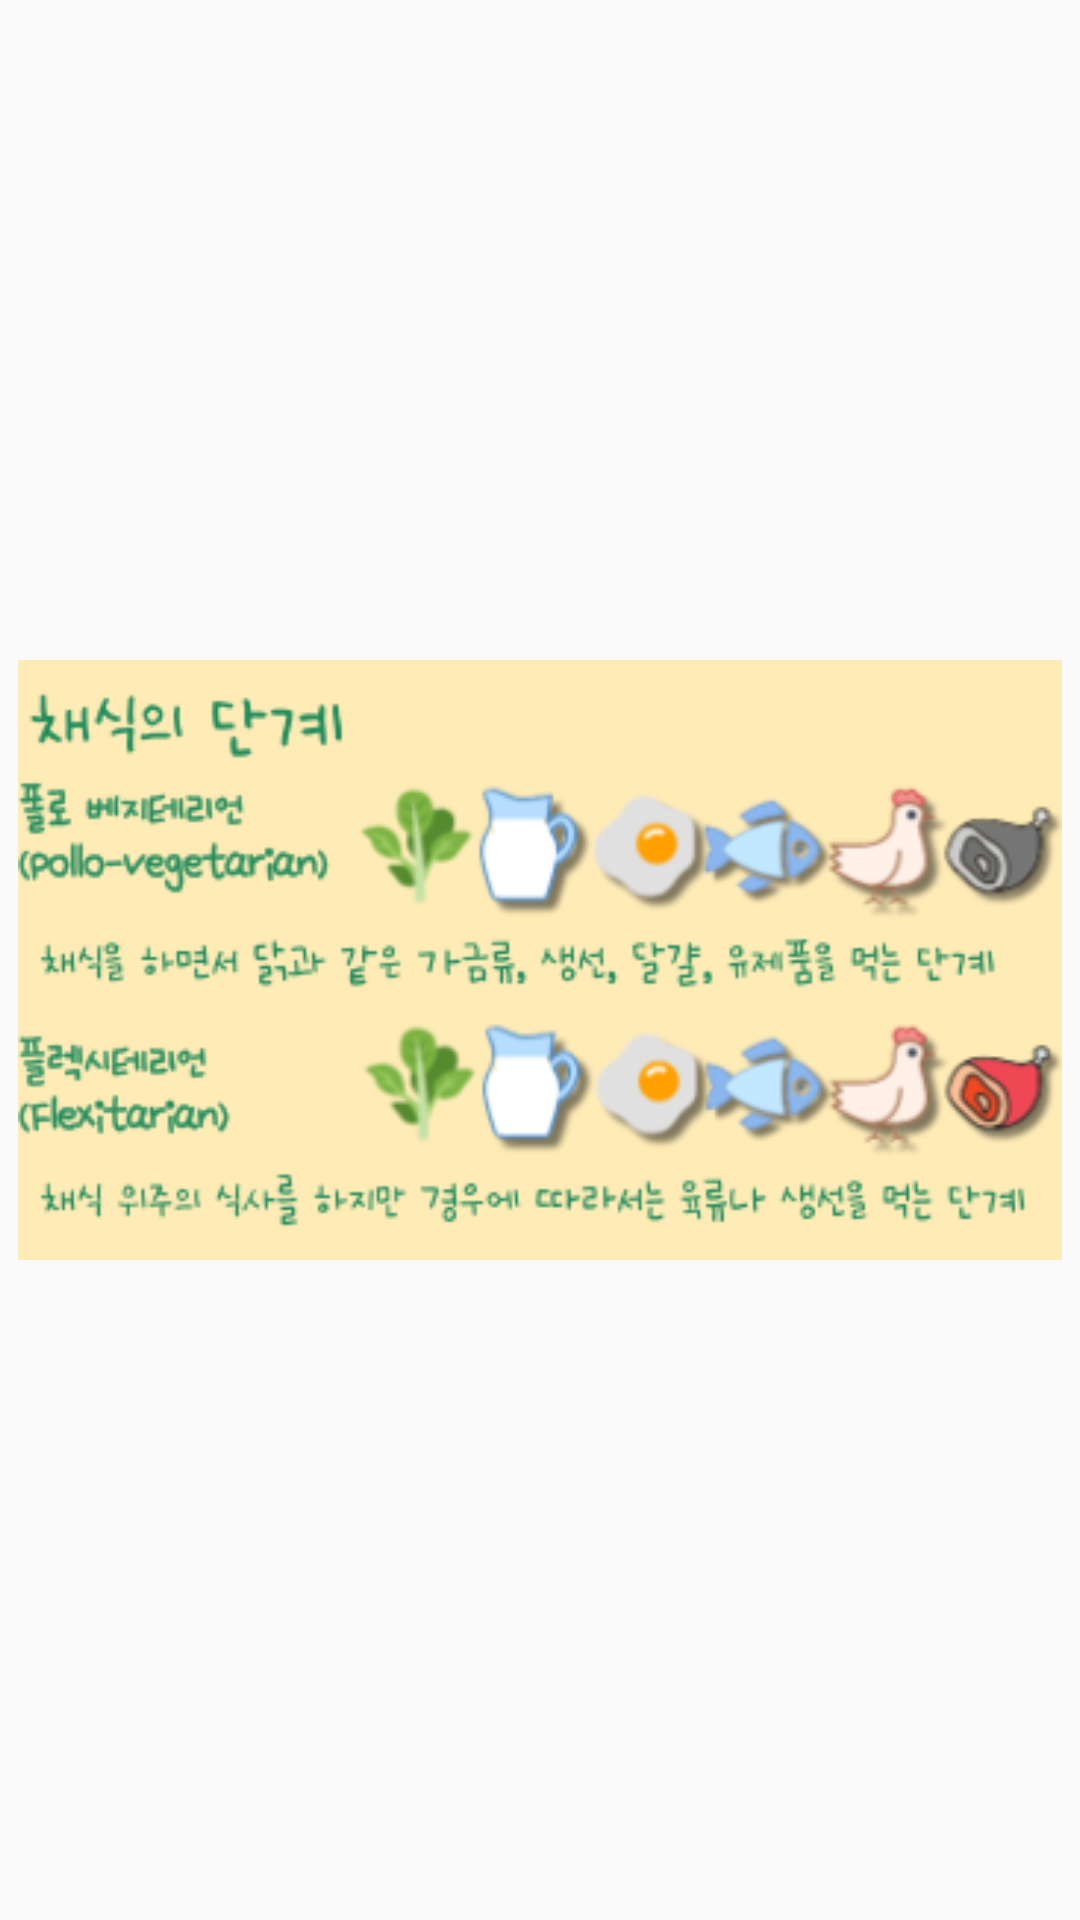

Write the Android layout XML for this screen, with the resource values it uses.
<!-- AndroidManifest.xml: application theme Theme.Vgprogram -->
<!-- res/layout/frame_3.xml -->
<?xml version="1.0" encoding="utf-8"?>
<LinearLayout
    xmlns:android="http://schemas.android.com/apk/res/android"
    android:layout_width="match_parent"
    android:layout_height="match_parent"
    android:gravity="center"
    android:orientation="vertical"
    >
    <ImageView
        android:layout_width="400dp"
        android:layout_height="200dp"
        android:gravity="center"
        android:src="@drawable/vegestage3"
        />

</LinearLayout>
<!-- resources referenced by this layout -->
<resources>
  <!-- drawable vegestage3: png bitmap (drawable, 55375 bytes) -->
  <style name="Theme.Vgprogram" parent="Theme.AppCompat.Light.NoActionBar">
  
          
          <item name="colorPrimary">#0E797A</item>
          <item name="colorPrimaryVariant">#0E797A</item>
          <item name="colorOnPrimary">@color/textc</item>
          
          <item name="colorSecondary">@color/teal_200</item>
          <item name="colorSecondaryVariant">@color/teal_700</item>
          <item name="colorOnSecondary">@color/black</item>
          
          <item name="android:statusBarColor" tools:targetApi="l">?attr/colorPrimaryVariant</item>
  
          
      </style>
  <color name="textc">#F7F0ED</color>
  <color name="teal_200">#FF03DAC5</color>
  <color name="teal_700">#FF018786</color>
  <color name="black">#FF000000</color>
</resources>
